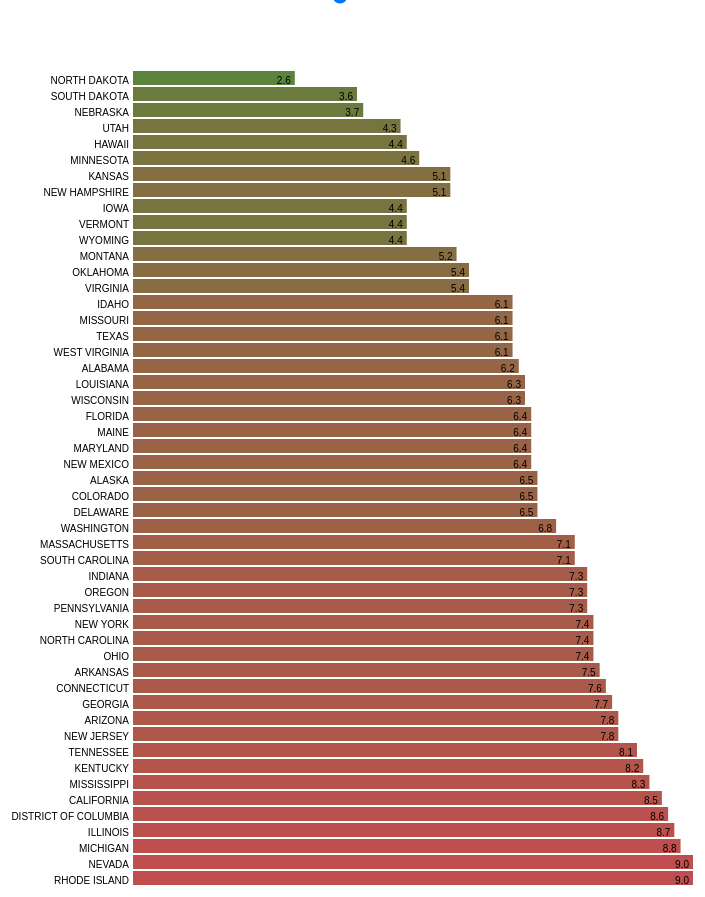
D3 v3 page, settled after 480 driven frames (8 s of simulated time); the page loaded 1 data file(s).



    var margin = {top: 50, bottom: 10, left:300, right: 40};
    var width = 900 - margin.left - margin.right;
    var height = 900 - margin.top - margin.bottom;

    var xScale = d3.scale.linear().range([0, width]);
    var yScale = d3.scale.ordinal().rangeRoundBands([0, height], .1, 0);

    var state = function(d) { return d.State; };

    var svg = d3.select("body").append("svg")
      .attr("width", width+margin.left+margin.right)
      .attr("height", height+margin.top+margin.bottom);

    var title = d3.select("body").insert("text", ":first-child")
      .text("Unemployment Data for States")
      .attr("text-anchor", "middle")
      .attr("id", "title")
      .attr("x", (width+margin.left+margin.right) / 2)
      .attr("alignment-baseline", "before-edge");

    var g = svg.append("g")
      .attr("transform", "translate("+margin.left+","+margin.top+")");

    d3.tsv("unemp_states_us_nov_2013.tsv", function(data) {

      var max = d3.max(data, function(d) { return d.Rate; } );
      var min = 0;
      var padding = -4;  // text padding
      xScale.domain([min, max]);
      yScale.domain(data.map(state));

      // calculates dy for text elements
      function dyShift(object, scale) { 
        return bar_height(scale)/2 +  object.node().getBBox().height / 2  ; };

      function bar_height (scale) { return scale.rangeBand(); };

      function colorme(value){
        var color = d3.scale.linear().domain([0, max])
          .interpolate(d3.interpolateRgb)
          .range(["green", "#B22222"]);
        return color(value);
      }

      var groups = g.append("g")
        .selectAll("g")
        .data(data)
        .enter()
        .append("g")
        .attr("transform", function(d, i) { 
          return "translate(0, " + yScale(d.State) +")"; })
        .on("mouseover", function() { d3.select(this)
          .style("font-weight", 700)
          .style("fill", "#005A5A");
        })
        .on("mouseout", function() { d3.select(this)
          .style("font-weight", "inherit") 
          .style("fill", "inherit");
        });        

      // initializes
      var bars = groups
        .append("rect")
        .attr("width", function(d) { return xScale(d.Rate); })
        .attr("height", function () { return bar_height(yScale); })
        .style("fill", function(d) { return colorme(parseFloat(d.Rate)); });

      // adds rate labels
      groups.append("text")
        .text(function(d) { return d.Rate; })
        .attr("text-anchor", "end")
        .attr("dx", function(d) { return xScale(d.Rate) + padding; })
        .attr("dy", function(d) { return dyShift(d3.select(this), yScale) ; });
        
      // adds state labels
      groups.append("text")
        .text(function(d) { return d.State; })
        .attr("text-anchor", "end")
        .attr("dx", padding )
        .attr("dy", function(d) { return dyShift(d3.select(this), yScale); })
      
      // bools to keep track of the initial sort status 
      var rateSortAscend = null;
      var stateSortAscend = null;
      
      d3.selectAll("input[type=radio]").on("click", function() { 
        reorder(d3.select(this))
      });


      d3.selectAll("input[type=range]").on("change", function() {
        filter(data);
      });
      
    var filter = function(sData) {

        var k = parseFloat(d3.select("input[type=range]").property("value"));
        var filterData = sData.slice(0, k + 1);
        yScale.domain((filterData).map(function(d) { return d.State;} ));  


        // curyScale only applies to filtered States, need to separately change unfiltered groups
        groups
          .transition()
          .duration(750)
          .delay(function(d, i) { return i * 10; })
          .attr("transform", function(d, i) { 
            for (var j = 0; j < filterData.length; j++)
            {
              if (d.State == filterData[j].State)
              {
                return "translate(0, "+ yScale(d.State) +")";
              }
            }
            return "translate(0, "+ (svg.attr("height") + 10) +")"; 
          } )
          .selectAll("text").attr("dy", function(d) { return dyShift(d3.select(this), yScale); });

        bars
          .attr("height", function() { return bar_height(yScale) });
        

        }


      var reorder = function(sortBy) {

        // sort data
        if (sortBy.attr("value") == "Rate") { 

          data.forEach(function(d) { d.Rate = parseFloat(d.Rate); });
          
          // for input into sort function
          var makeAscend = -1;
          if (rateSortAscend) { makeAscend = 1; }

          data.sort(function(a, b) {
            if (a.Rate < b.Rate) { return makeAscend; }
            else if (a.Rate > b.Rate) { return -makeAscend; }
            else { 
              if (makeAscend == -1) { return d3.ascending(a.State, b.State); }
              else { return d3.descending(a.State, b.State); }
            }
          });
          // flip switch to indicate current sort direction
          rateSortAscend = !rateSortAscend;
        }

        // sort by State
        else {
          data.sort(function(a,b) {
            if (stateSortAscend) { return d3.descending(a.State, b.State); } 
            else { return d3.ascending(a.State, b.State); }
          });
          stateSortAscend = !stateSortAscend;
        }
        filter(data);
      }

    });  

  

### data: unemp_states_us_nov_2013.tsv
Rank	State	Rate
1	NORTH DAKOTA	2.6
2	SOUTH DAKOTA	3.6
3	NEBRASKA	3.7
4	UTAH	4.3
5	HAWAII	4.4
9	MINNESOTA	4.6
10	KANSAS	5.1
10	NEW HAMPSHIRE	5.1
5	IOWA	4.4
5	VERMONT	4.4
5	WYOMING	4.4
12	MONTANA	5.2
13	OKLAHOMA	5.4
13	VIRGINIA	5.4
15	IDAHO	6.1
15	MISSOURI	6.1
15	TEXAS	6.1
15	WEST VIRGINIA	6.1
19	ALABAMA	6.2
20	LOUISIANA	6.3
20	WISCONSIN	6.3
22	FLORIDA	6.4
22	MAINE	6.4
22	MARYLAND	6.4
22	NEW MEXICO	6.4
26	ALASKA	6.5
26	COLORADO	6.5
26	DELAWARE	6.5
29	WASHINGTON	6.8
30	MASSACHUSETTS	7.1
30	SOUTH CAROLINA	7.1
32	INDIANA	7.3
32	OREGON	7.3
32	PENNSYLVANIA	7.3
35	NEW YORK	7.4
35	NORTH CAROLINA	7.4
35	OHIO	7.4
38	ARKANSAS	7.5
39	CONNECTICUT	7.6
40	GEORGIA	7.7
41	ARIZONA	7.8
41	NEW JERSEY	7.8
43	TENNESSEE	8.1
44	KENTUCKY	8.2
45	MISSISSIPPI	8.3
46	CALIFORNIA	8.5
47	DISTRICT OF COLUMBIA	8.6
48	ILLINOIS	8.7
49	MICHIGAN	8.8
50	NEVADA	9.0
50	RHODE ISLAND	9.0